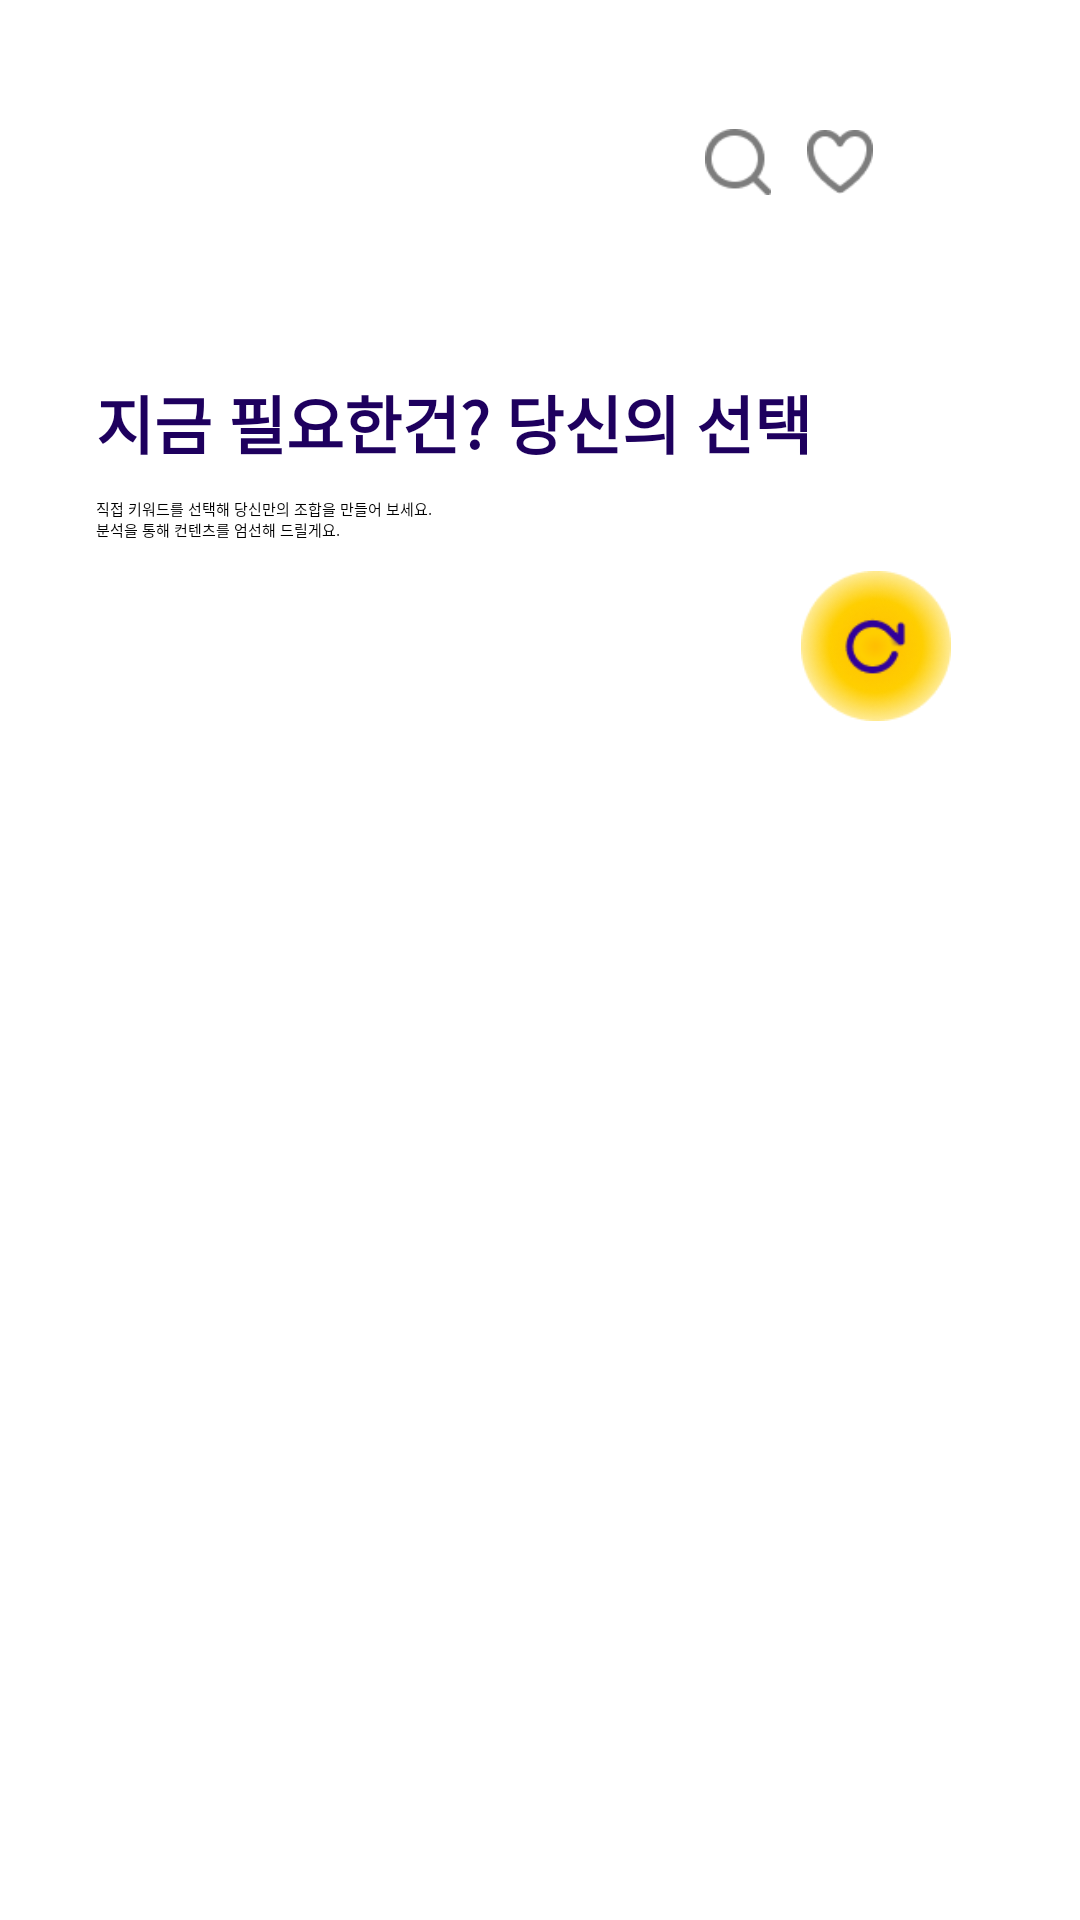

Android layout source for this screen:
<!-- AndroidManifest.xml: application theme Theme.CornFarmerAndroid -->
<!-- res/layout/fragment_keyword.xml -->
<?xml version="1.0" encoding="utf-8"?>
<layout xmlns:android="http://schemas.android.com/apk/res/android"
    xmlns:app="http://schemas.android.com/apk/res-auto"
    xmlns:tools="http://schemas.android.com/tools">

    <androidx.core.widget.NestedScrollView
        android:layout_width="fill_parent"
        android:layout_height="fill_parent"
        android:overScrollMode="never"
        android:scrollbars="none">

        <androidx.constraintlayout.widget.ConstraintLayout
            android:layout_width="fill_parent"
            android:layout_height="fill_parent">

            <ImageView
                android:id="@+id/iv_search"
                android:layout_width="22dp"
                android:layout_height="22dp"
                android:layout_marginEnd="@dimen/size_spacing_12"
                android:src="@drawable/search"
                app:layout_constraintBottom_toBottomOf="@id/iv_like"
                app:layout_constraintEnd_toStartOf="@id/iv_like" />

            <ImageView
                android:id="@+id/iv_like"
                android:layout_width="22dp"
                android:layout_height="22dp"
                android:layout_marginEnd="@dimen/size_spacing_12"
                android:src="@drawable/heartgray"
                app:layout_constraintBottom_toBottomOf="@id/iv_bell"
                app:layout_constraintEnd_toStartOf="@id/iv_bell" />

            <ImageView
                android:id="@+id/iv_bell"
                android:layout_width="29dp"
                android:layout_height="29dp"
                android:layout_marginTop="@dimen/size_spacing_36"
                android:layout_marginEnd="28dp"
                app:layout_constraintEnd_toEndOf="parent"
                app:layout_constraintTop_toTopOf="parent" />

            <TextView
                android:id="@+id/tv_title"
                android:layout_width="wrap_content"
                android:layout_height="wrap_content"
                android:layout_marginStart="@dimen/size_spacing_32"
                android:layout_marginTop="60dp"
                android:text="@string/keyword_title"
                android:textColor="@color/indigo_300"
                android:textSize="21sp"
                android:textStyle="bold"
                app:layout_constraintStart_toStartOf="parent"
                app:layout_constraintTop_toBottomOf="@id/iv_search" />

            <TextView
                android:id="@+id/tv_subtitle"
                android:layout_width="wrap_content"
                android:layout_height="wrap_content"
                android:layout_marginTop="10dp"
                android:text="@string/keyword_subtitle"
                app:layout_constraintStart_toStartOf="@id/tv_title"
                app:layout_constraintTop_toBottomOf="@id/tv_title" />

            <ImageView
                android:id="@+id/iv_refresh"
                android:layout_width="50dp"
                android:layout_height="50dp"
                android:layout_marginTop="@dimen/size_spacing_10"
                android:layout_marginEnd="43dp"
                android:src="@drawable/refresh"
                app:layout_constraintEnd_toEndOf="parent"
                app:layout_constraintTop_toBottomOf="@id/tv_subtitle" />

            <androidx.recyclerview.widget.RecyclerView
                android:id="@+id/rcv_keyword"
                android:layout_width="match_parent"
                android:layout_height="0dp"
                android:layout_marginStart="20dp"
                android:layout_marginEnd="20dp"
                android:overScrollMode="never"
                android:paddingBottom="30dp"
                app:layout_constraintTop_toBottomOf="@id/iv_refresh"
                tools:listitem="@layout/item_keyword" />

            <TextView
                android:id="@+id/keyword_position_info_tv"
                android:layout_width="wrap_content"
                android:layout_height="wrap_content"
                android:text="0"
                android:visibility="gone"
                app:layout_constraintStart_toEndOf="parent"
                app:layout_constraintTop_toTopOf="parent" />

        </androidx.constraintlayout.widget.ConstraintLayout>
    </androidx.core.widget.NestedScrollView>
</layout>
<!-- res/layout/item_keyword.xml (included above) -->
<?xml version="1.0" encoding="utf-8"?>
<layout xmlns:android="http://schemas.android.com/apk/res/android"
    xmlns:app="http://schemas.android.com/apk/res-auto"
    xmlns:tools="http://schemas.android.com/tools">

    <androidx.constraintlayout.widget.ConstraintLayout
        android:layout_width="match_parent"
        android:layout_height="wrap_content">

        <TextView
            android:id="@+id/tv_keyword"
            android:layout_width="match_parent"
            android:layout_height="wrap_content"
            android:layout_marginStart="@dimen/size_spacing_15"
            android:layout_marginTop="@dimen/size_spacing_10"
            android:layout_marginEnd="@dimen/size_spacing_15"
            android:background="@drawable/keyword"
            android:fontFamily="@font/roboto_bold"
            android:gravity="center"
            android:textSize="17sp"
            app:layout_constraintEnd_toEndOf="parent"
            app:layout_constraintStart_toStartOf="parent"
            app:layout_constraintTop_toTopOf="parent"
            tools:text="# 혼자 있고 싶을 때" />

    </androidx.constraintlayout.widget.ConstraintLayout>
</layout>
<!-- resources referenced by this layout -->
<resources>
  <color name="indigo_300">#1E005E</color>
  <dimen name="size_spacing_10">10dp</dimen>
  <dimen name="size_spacing_12">12dp</dimen>
  <dimen name="size_spacing_15">15dp</dimen>
  <dimen name="size_spacing_32">32dp</dimen>
  <dimen name="size_spacing_36">36dp</dimen>
  <!-- drawable heartgray: png bitmap (drawable, 683 bytes) -->
  <!-- drawable keyword: png bitmap (drawable, 3540 bytes) -->
  <!-- drawable refresh: png bitmap (drawable, 10899 bytes) -->
  <!-- drawable search: png bitmap (drawable, 624 bytes) -->
  <string name="keyword_subtitle">직접 키워드를 선택해 당신만의 조합을 만들어 보세요.\n분석을 통해 컨텐츠를 엄선해 드릴게요.</string>
  <string name="keyword_title">지금 필요한건? 당신의 선택</string>
  <style name="Theme.CornFarmerAndroid" parent="Theme.AppCompat.Light">
          
          <item name="windowNoTitle">true</item>
          <item name="colorPrimary">@color/purple_500</item>
          <item name="colorPrimaryVariant">#FBD510</item>
          <item name="colorOnPrimary">@color/indigo_500</item>
          
          <item name="colorSecondary">@color/teal_200</item>
          <item name="colorSecondaryVariant">@color/teal_700</item>
          <item name="colorOnSecondary">@color/black</item>
          
          <item name="android:statusBarColor" tools:targetApi="l">?attr/colorPrimaryVariant</item>
          
      </style>
  <color name="purple_500">#FF6200EE</color>
  <color name="indigo_500">#12005D</color>
  <color name="teal_200">#FF03DAC5</color>
  <color name="teal_700">#FF018786</color>
  <color name="black">#FF000000</color>
</resources>
